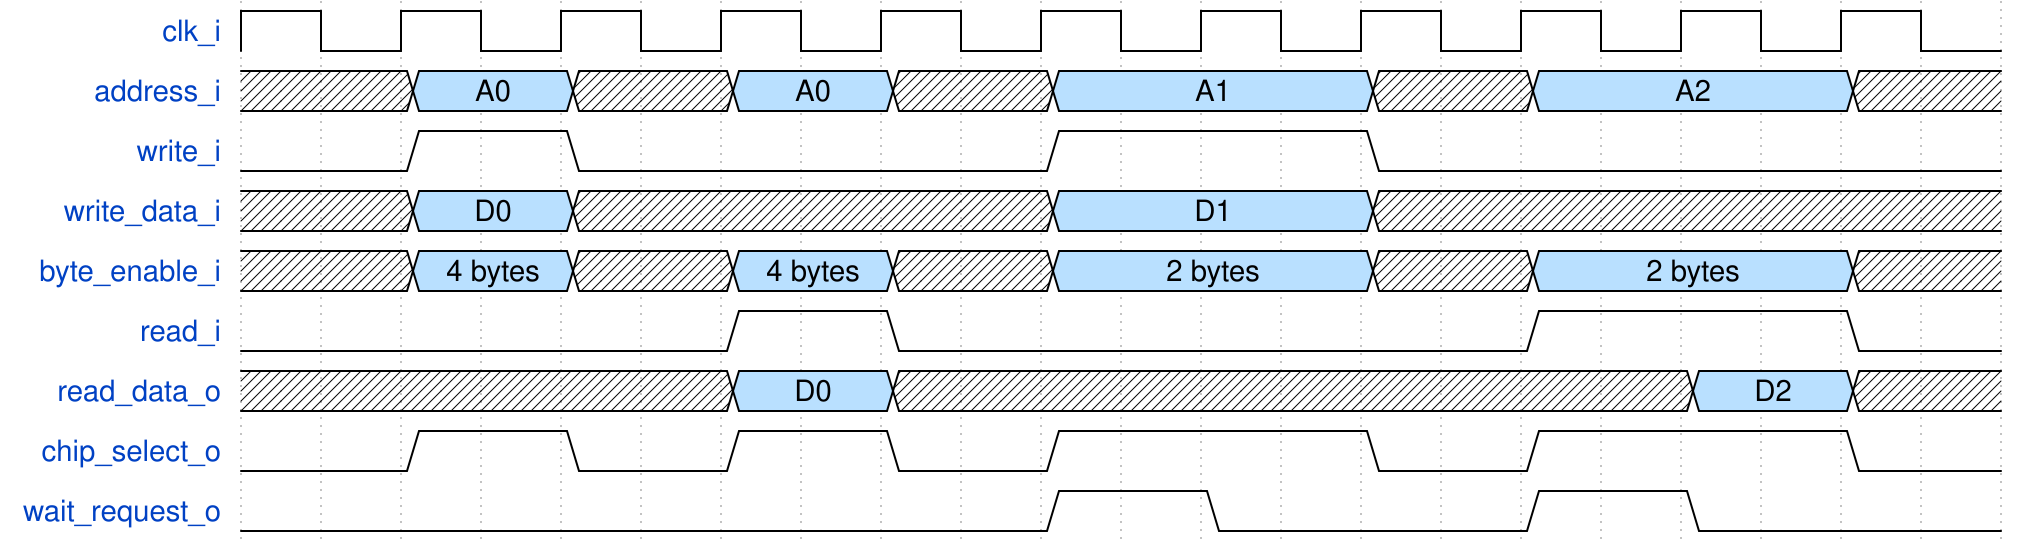

Give the WaveDrom (WaveJSON) description of this timing diagram.

{"signal": [
    {"name": "clk_i",           "wave" : "p..........", "period": 2},
    {"name": "address_i",       "wave" : "x.5.x.5.x.5...x.5...x.", "data" : ["A0", "A0", "A1", "A2"]},
    {"name": "write_i",         "wave" : "0.1.0.....1...0......."},
    {"name": "write_data_i",    "wave" : "x.5.x.....5...x.......", "data" : ["D0", "D1"]},
    {"name": "byte_enable_i",   "wave" : "x.5.x.5.x.5...x.5...x.", "data" : ["4 bytes", "4 bytes", "2 bytes", "2 bytes"]}, 
    {"name": "read_i",          "wave" : "0.....1.0.......1...0."},
    {"name": "read_data_o",     "wave" : "x.....5.x.........5.x.", "data" : ["D0", "D2"]},
    {"name": "chip_select_o",   "wave" : "0.1.0.1.0.1...0.1...0."},
    {"name": "wait_request_o",  "wave" : "0.........1.0...1.0..."}
]}